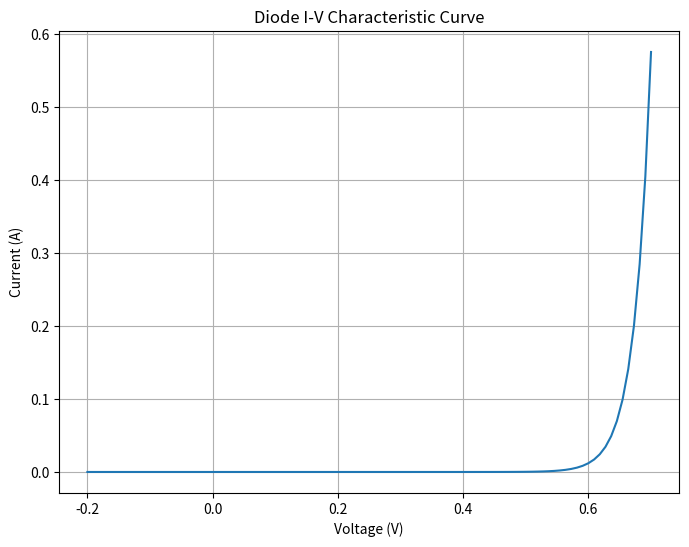

The script that saved this image:
import numpy as np
import matplotlib.pyplot as plt
def diode_current(voltage, Is=1e-12, n=1):
    """
    ダイオードの電流-電圧特性を計算する関数
    :param voltage: 電圧 (V)
    :param Is: 飽和電流 (A)
    :param n: 理想係数
    :return: 電流 (A)
    """
    Vt = 0.02585  # 熱電圧 (V) at room temperature
    current = Is * (np.exp(voltage / (n * Vt)) - 1)
    return current
# 電圧範囲の設定
voltages = np.linspace(-0.2, 0.7, 100)
currents = diode_current(voltages)
# グラフの描画
plt.figure(figsize=(8, 6))
plt.plot(voltages, currents, label='Diode I-V Characteristic')
plt.xlabel('Voltage (V)')
plt.ylabel('Current (A)')
plt.title('Diode I-V Characteristic Curve')
plt.grid()
plt.show()
